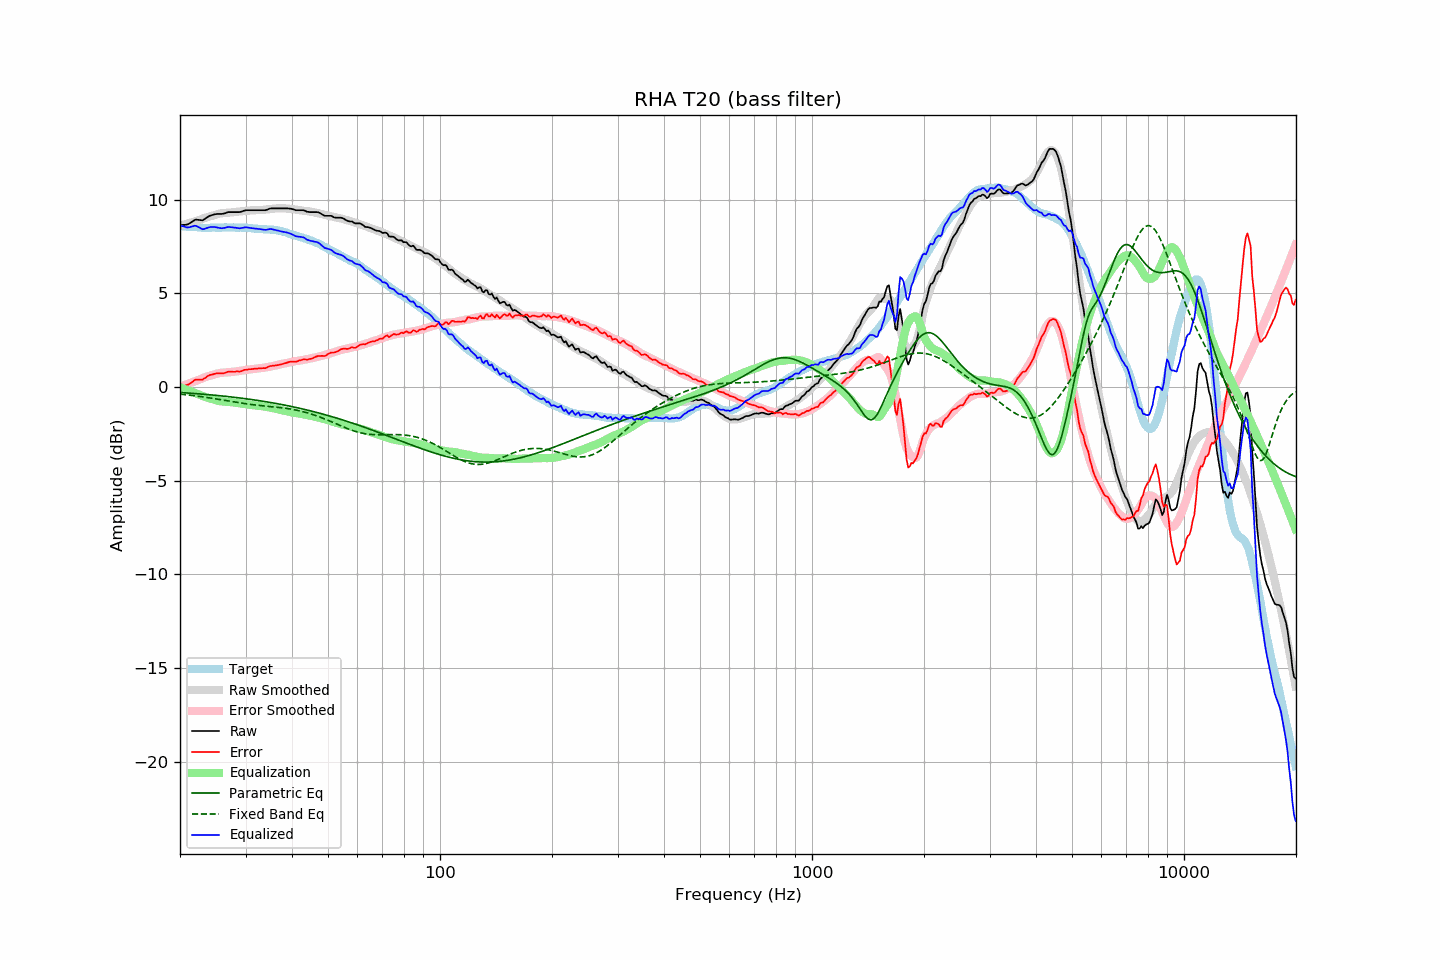

Source data for this figure (header and first rows):
frequency, raw, error, smoothed, error_smoothed, equalization, parametric_eq, fixed_band_eq, equalized_raw, equalized_smoothed, target
20.00, 8.64, 0.04, 8.62, 0.01, -0.01, -0.29, -0.37, 8.63, 8.61, 8.61
20.20, 8.65, 0.06, 8.65, 0.04, -0.04, -0.29, -0.38, 8.61, 8.60, 8.60
20.40, 8.66, 0.08, 8.67, 0.08, -0.08, -0.30, -0.39, 8.59, 8.59, 8.59
20.61, 8.66, 0.08, 8.69, 0.11, -0.11, -0.30, -0.40, 8.56, 8.58, 8.59
20.81, 8.67, 0.11, 8.71, 0.14, -0.14, -0.31, -0.41, 8.53, 8.57, 8.57
21.02, 8.69, 0.13, 8.74, 0.17, -0.17, -0.32, -0.42, 8.52, 8.57, 8.57
21.23, 8.74, 0.19, 8.76, 0.20, -0.20, -0.32, -0.43, 8.54, 8.56, 8.56
21.44, 8.80, 0.24, 8.79, 0.24, -0.24, -0.33, -0.44, 8.57, 8.55, 8.57
21.66, 8.85, 0.30, 8.81, 0.27, -0.27, -0.34, -0.45, 8.58, 8.55, 8.56
21.87, 8.91, 0.37, 8.84, 0.30, -0.30, -0.34, -0.46, 8.61, 8.54, 8.55
22.09, 8.94, 0.41, 8.87, 0.33, -0.33, -0.35, -0.47, 8.61, 8.53, 8.54
22.31, 8.93, 0.40, 8.90, 0.37, -0.37, -0.35, -0.48, 8.57, 8.53, 8.54
22.54, 8.92, 0.40, 8.93, 0.40, -0.40, -0.36, -0.50, 8.52, 8.52, 8.53
22.76, 8.91, 0.40, 8.96, 0.44, -0.44, -0.37, -0.51, 8.47, 8.52, 8.52
22.99, 8.90, 0.40, 8.99, 0.48, -0.48, -0.38, -0.52, 8.43, 8.52, 8.51
23.22, 8.95, 0.46, 9.02, 0.51, -0.51, -0.38, -0.53, 8.44, 8.51, 8.50
23.45, 9.01, 0.51, 9.05, 0.54, -0.54, -0.39, -0.54, 8.47, 8.51, 8.51
23.69, 9.07, 0.58, 9.08, 0.57, -0.57, -0.40, -0.56, 8.50, 8.51, 8.50
23.92, 9.12, 0.63, 9.10, 0.59, -0.59, -0.41, -0.57, 8.53, 8.50, 8.50
24.16, 9.16, 0.66, 9.12, 0.62, -0.62, -0.41, -0.58, 8.55, 8.51, 8.51
24.40, 9.18, 0.67, 9.15, 0.64, -0.64, -0.42, -0.60, 8.54, 8.51, 8.52
24.65, 9.21, 0.70, 9.17, 0.67, -0.67, -0.43, -0.61, 8.55, 8.51, 8.52
24.89, 9.23, 0.72, 9.20, 0.69, -0.69, -0.44, -0.63, 8.54, 8.51, 8.52
25.14, 9.24, 0.74, 9.23, 0.72, -0.72, -0.45, -0.64, 8.53, 8.51, 8.51
25.39, 9.24, 0.74, 9.25, 0.74, -0.74, -0.45, -0.65, 8.51, 8.51, 8.51
25.65, 9.24, 0.74, 9.27, 0.75, -0.75, -0.46, -0.67, 8.49, 8.52, 8.51
25.91, 9.24, 0.73, 9.28, 0.76, -0.76, -0.47, -0.68, 8.48, 8.52, 8.52
26.16, 9.26, 0.74, 9.29, 0.77, -0.77, -0.48, -0.70, 8.49, 8.52, 8.53
26.43, 9.28, 0.76, 9.30, 0.78, -0.78, -0.49, -0.71, 8.51, 8.52, 8.53
26.69, 9.31, 0.79, 9.30, 0.78, -0.78, -0.50, -0.73, 8.53, 8.52, 8.53
26.96, 9.34, 0.83, 9.31, 0.79, -0.79, -0.51, -0.74, 8.55, 8.52, 8.52
27.23, 9.34, 0.83, 9.32, 0.80, -0.80, -0.52, -0.76, 8.55, 8.52, 8.52
27.50, 9.34, 0.83, 9.33, 0.81, -0.81, -0.53, -0.77, 8.54, 8.52, 8.52
27.77, 9.34, 0.82, 9.34, 0.82, -0.82, -0.54, -0.79, 8.53, 8.52, 8.53
28.05, 9.34, 0.82, 9.35, 0.83, -0.83, -0.55, -0.80, 8.52, 8.52, 8.53
28.33, 9.34, 0.84, 9.36, 0.84, -0.84, -0.56, -0.81, 8.50, 8.52, 8.51
28.62, 9.34, 0.84, 9.37, 0.85, -0.85, -0.57, -0.83, 8.49, 8.52, 8.51
28.90, 9.34, 0.83, 9.38, 0.87, -0.87, -0.58, -0.84, 8.48, 8.52, 8.52
29.19, 9.36, 0.85, 9.39, 0.88, -0.88, -0.59, -0.86, 8.49, 8.51, 8.52
29.48, 9.39, 0.89, 9.40, 0.89, -0.89, -0.60, -0.87, 8.51, 8.51, 8.51
29.78, 9.42, 0.92, 9.41, 0.90, -0.90, -0.61, -0.88, 8.52, 8.51, 8.51
30.08, 9.44, 0.93, 9.41, 0.91, -0.91, -0.62, -0.89, 8.53, 8.50, 8.52
30.38, 9.44, 0.94, 9.42, 0.93, -0.93, -0.63, -0.90, 8.52, 8.50, 8.51
30.68, 9.44, 0.96, 9.43, 0.94, -0.94, -0.65, -0.92, 8.50, 8.49, 8.49
30.99, 9.44, 0.96, 9.43, 0.95, -0.95, -0.66, -0.93, 8.49, 8.48, 8.49
31.30, 9.44, 0.97, 9.44, 0.96, -0.96, -0.67, -0.94, 8.48, 8.48, 8.48
31.61, 9.44, 0.98, 9.44, 0.97, -0.97, -0.68, -0.95, 8.47, 8.47, 8.47
31.93, 9.44, 0.99, 9.44, 0.98, -0.98, -0.69, -0.96, 8.46, 8.46, 8.46
32.24, 9.44, 0.99, 9.45, 0.99, -0.99, -0.71, -0.97, 8.45, 8.46, 8.46
32.57, 9.44, 1.01, 9.45, 1.00, -1.00, -0.72, -0.97, 8.44, 8.45, 8.44
32.89, 9.44, 1.01, 9.45, 1.01, -1.01, -0.73, -0.98, 8.43, 8.44, 8.44
33.22, 9.44, 1.01, 9.46, 1.02, -1.02, -0.75, -0.99, 8.42, 8.44, 8.44
33.55, 9.44, 1.02, 9.47, 1.03, -1.03, -0.76, -1.00, 8.41, 8.43, 8.43
33.89, 9.44, 1.01, 9.48, 1.05, -1.05, -0.77, -1.01, 8.40, 8.43, 8.44
34.23, 9.46, 1.05, 9.49, 1.06, -1.06, -0.79, -1.02, 8.40, 8.42, 8.42
34.57, 9.50, 1.09, 9.50, 1.08, -1.08, -0.80, -1.02, 8.43, 8.42, 8.42
34.92, 9.53, 1.13, 9.51, 1.09, -1.09, -0.82, -1.03, 8.44, 8.41, 8.41
35.27, 9.54, 1.13, 9.52, 1.11, -1.11, -0.83, -1.04, 8.44, 8.41, 8.42
35.62, 9.54, 1.15, 9.52, 1.13, -1.13, -0.85, -1.05, 8.42, 8.40, 8.40
35.97, 9.54, 1.15, 9.53, 1.15, -1.15, -0.86, -1.06, 8.40, 8.39, 8.40
... 635 more rows
